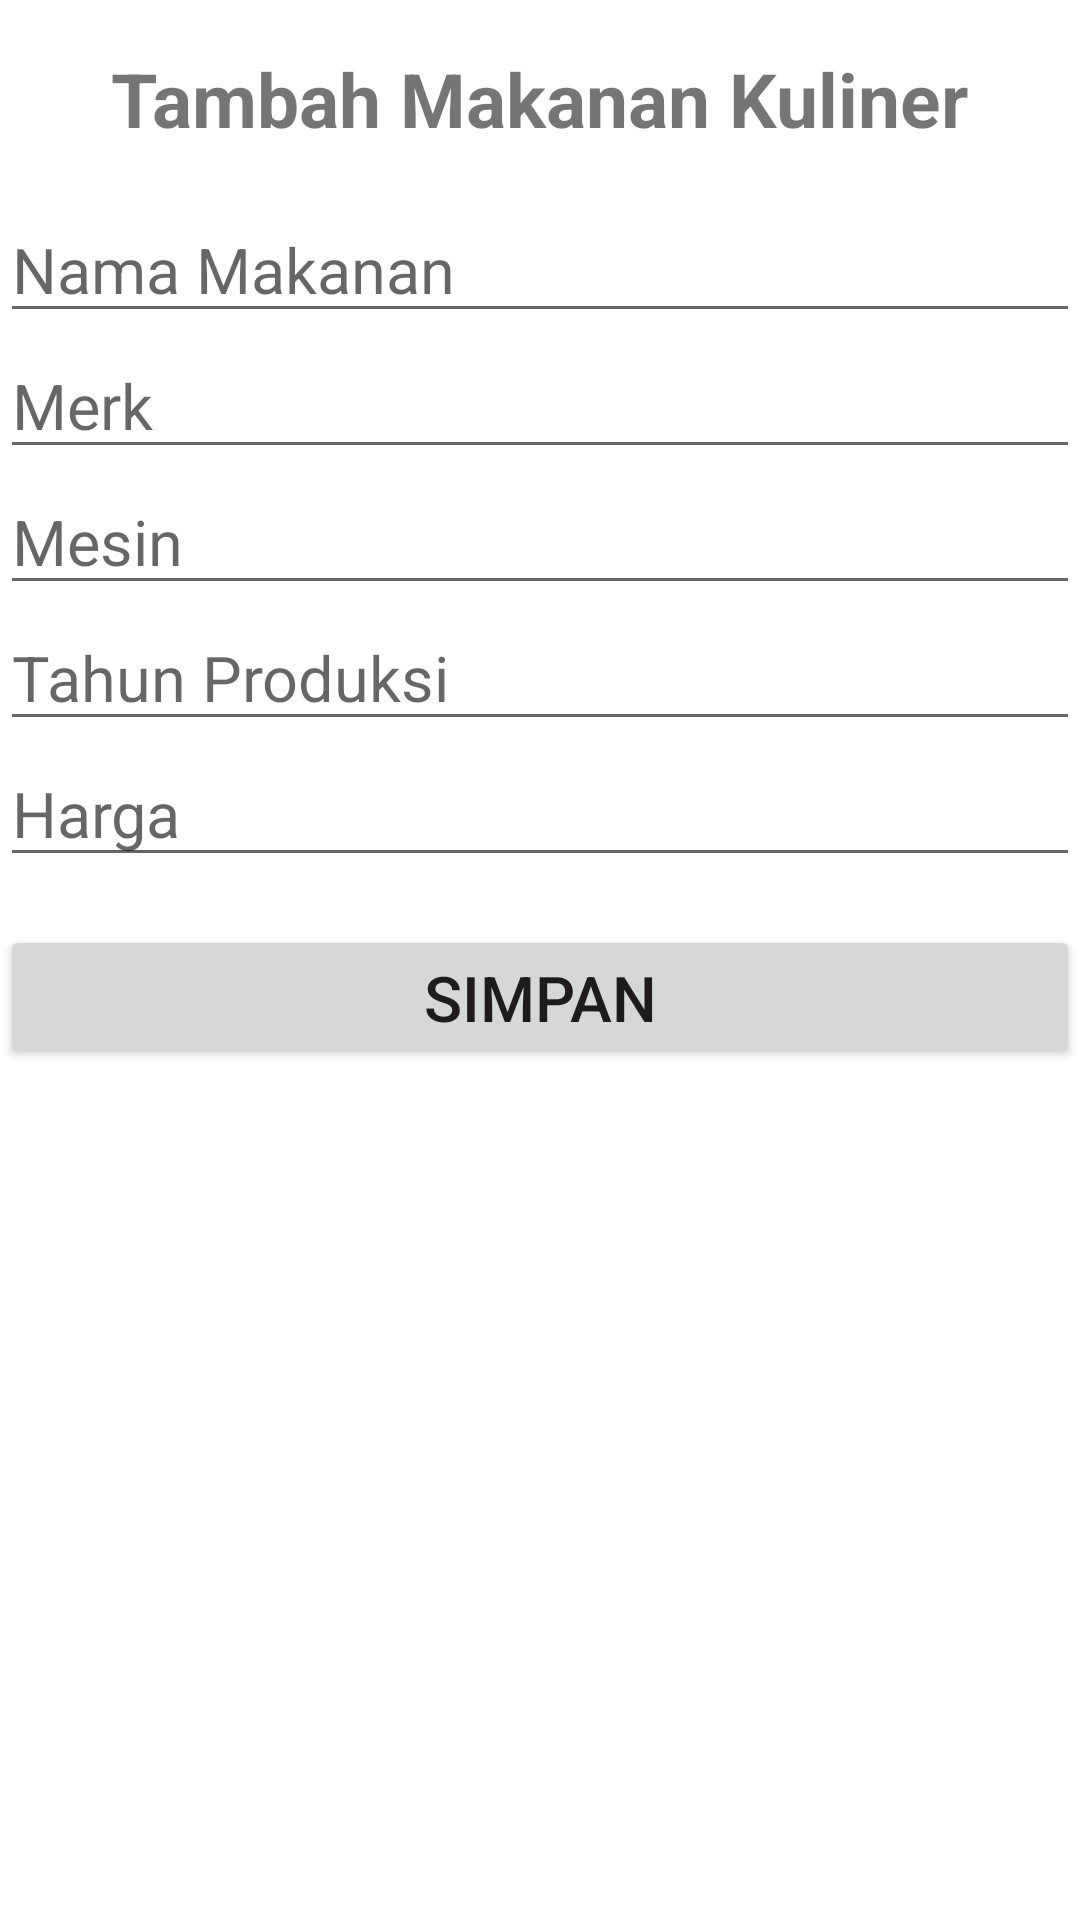

Produce the Android XML layout that renders to this screen, including the resource entries it uses.
<!-- AndroidManifest.xml: application theme Theme.Motorcycle -->
<!-- res/layout/activity_tambah.xml -->
<?xml version="1.0" encoding="utf-8"?>
<LinearLayout xmlns:android="http://schemas.android.com/apk/res/android"
    xmlns:app="http://schemas.android.com/apk/res-auto"
    xmlns:tools="http://schemas.android.com/tools"
    android:layout_width="match_parent"
    android:layout_height="match_parent"
    android:layout_margin="6dp"
    android:orientation="vertical"
    tools:context=".Activity.TambahActivity">

    <TextView
        android:layout_width="wrap_content"
        android:layout_height="wrap_content"
        android:layout_gravity="center_horizontal"
        android:layout_margin="16dp"
        android:gravity="center_horizontal"
        android:text="Tambah Makanan Kuliner"
        android:textSize="25sp"
        android:textStyle="bold" />

    <EditText
        android:id="@+id/et_nama"
        android:layout_width="match_parent"
        android:layout_height="wrap_content"
        android:hint="Nama Makanan"
        android:textSize="21sp" />

    <EditText
        android:id="@+id/et_merk"
        android:layout_width="match_parent"
        android:layout_height="wrap_content"
        android:hint="Merk"
        android:textSize="21sp" />

    <EditText
        android:id="@+id/et_mesin"
        android:layout_width="match_parent"
        android:layout_height="wrap_content"
        android:hint="Mesin"
        android:textSize="21sp" />
    <EditText
        android:id="@+id/et_tahun"
        android:layout_width="match_parent"
        android:layout_height="wrap_content"
        android:hint="Tahun Produksi"
        android:inputType="number"
        android:textSize="21sp" />
    <EditText
        android:id="@+id/et_harga"
        android:layout_width="match_parent"
        android:layout_height="wrap_content"
        android:hint="Harga"
        android:textSize="21sp" />

    <Button
        android:id="@+id/btn_simpan"
        android:layout_width="match_parent"
        android:layout_height="48dp"
        android:layout_marginTop="16dp"
        android:text="Simpan"
        android:textSize="21sp" />


</LinearLayout>
<!-- resources referenced by this layout -->
<resources>
  <style name="Theme.Motorcycle" parent="Theme.MaterialComponents.DayNight.DarkActionBar">
          
          <item name="colorPrimary">@color/purple_500</item>
          <item name="colorPrimaryVariant">@color/purple_700</item>
          <item name="colorOnPrimary">@color/white</item>
          
          <item name="colorSecondary">@color/teal_200</item>
          <item name="colorSecondaryVariant">@color/teal_700</item>
          <item name="colorOnSecondary">@color/black</item>
          
          <item name="android:statusBarColor">?attr/colorPrimaryVariant</item>
          
      </style>
  <!-- not gathered from this repository: default colours our renderer supplied (Android Studio template values) -->
  <color name="purple_500">#FF6200EE</color>
  <color name="purple_700">#FF3700B3</color>
  <color name="teal_200">#FF03DAC5</color>
  <color name="teal_700">#FF018786</color>
  <color name="black">#FF000000</color>
  <color name="white">#FFFFFFFF</color>
</resources>
